Run: headless pygame with SDL's dummy video driver; simulated clock (each Clock.tick advances the game by its frame time, no real sleeping); random seed 0; keys injected as events and as key.get_pressed() state; no mouse input.
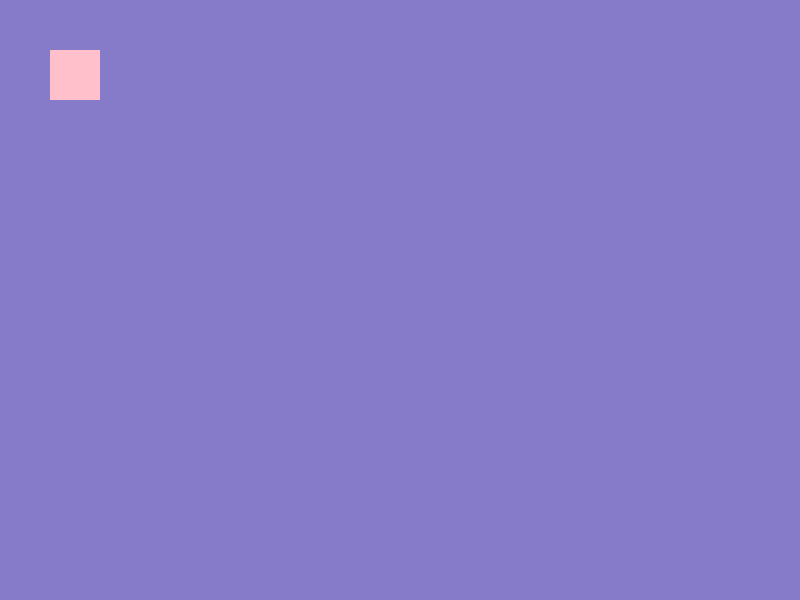
Frame 1 of 4 · flips 1–60 · no input
Frame 2 of 4 · flips 61–180 · tapped SPACE, RETURN · held RIGHT (→), D · screen unchanged from frame 1, image omitted
Frame 3 of 4 · flips 181–300 · held DOWN (↓), S · screen unchanged from frame 2, image omitted
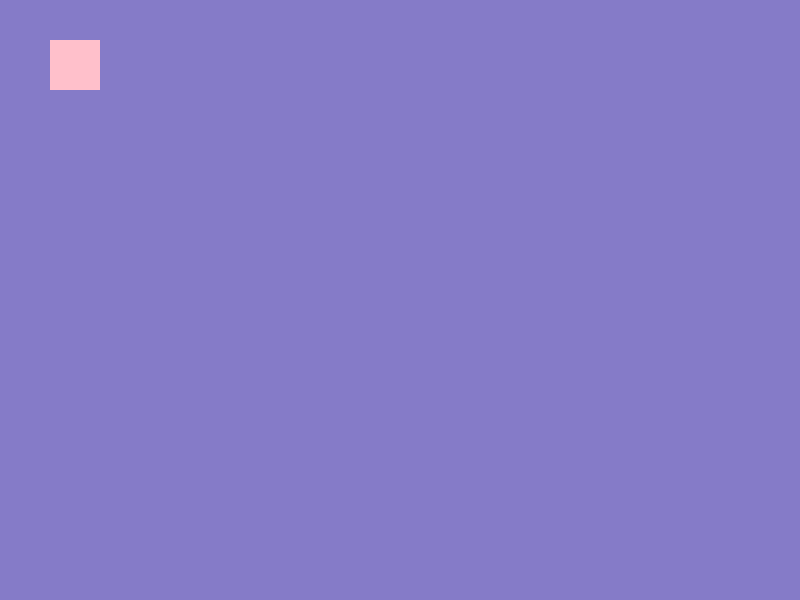
Frame 4 of 4 · flips 301–420 · held LEFT (←), A, UP (↑), W

The pygame program that drew these frames:

#maze class needs to have attributes of width, height, maze layout, start and exit position
#needs to have methods to generate and display the maze and check if player has reached exit
import pygame

from pygame.locals import (
    K_UP,
    K_DOWN,
    K_LEFT,
    K_RIGHT,
    K_ESCAPE,
    KEYDOWN,
    QUIT,
)
pygame.init()
class Maze:
    #considering putting some attributes here if they can be shared by all the instances/mazes
    #start_position=(0,0)
    #exit_position=(end,end)
    def __init__(self,width,height):
        self.width = width #instance attributes
        self.height = height
        self.start_position = None
        self.exit_position = None
        self.layout = None

PINK = (255,192,203)   
SCREEN_WIDTH=800
SCREEN_HEIGHT=600

screen=pygame.display.set_mode((SCREEN_WIDTH,SCREEN_HEIGHT))
screen.fill((133,123,200)) #Fill the screen first because it will fill over everything else

PLAYER_X =50
PLAYER_Y=50
PLAYER_HEIGHT = 50
PLAYER_WIDTH= 50

pygame.draw.rect(screen,PINK,(PLAYER_X,PLAYER_Y,PLAYER_WIDTH,PLAYER_HEIGHT))


# t1= pygame.Surface((50,50)) #Wanted to use this method with t1Rect.move_ip(x,y) but I could not get it working at all
# t1Rect=t1.get_rect()
# screen.blit(t1,t1Rect)
# pygame.display.flip()

running =True
while running:
    for event in pygame.event.get():
        if event.type ==KEYDOWN:
            if event.key ==K_UP:
                print("UP")
                #t1Rect.move_ip(0,-5)
                #pygame.display.update()
                PLAYER_Y -= 10
            if event.key==K_ESCAPE:
                running=False
        elif event.type==QUIT:
            running =False
    
    screen.fill((133,123,200))
    pygame.draw.rect(screen,PINK,(PLAYER_X,PLAYER_Y,PLAYER_WIDTH,PLAYER_HEIGHT))
    pygame.display.update()
